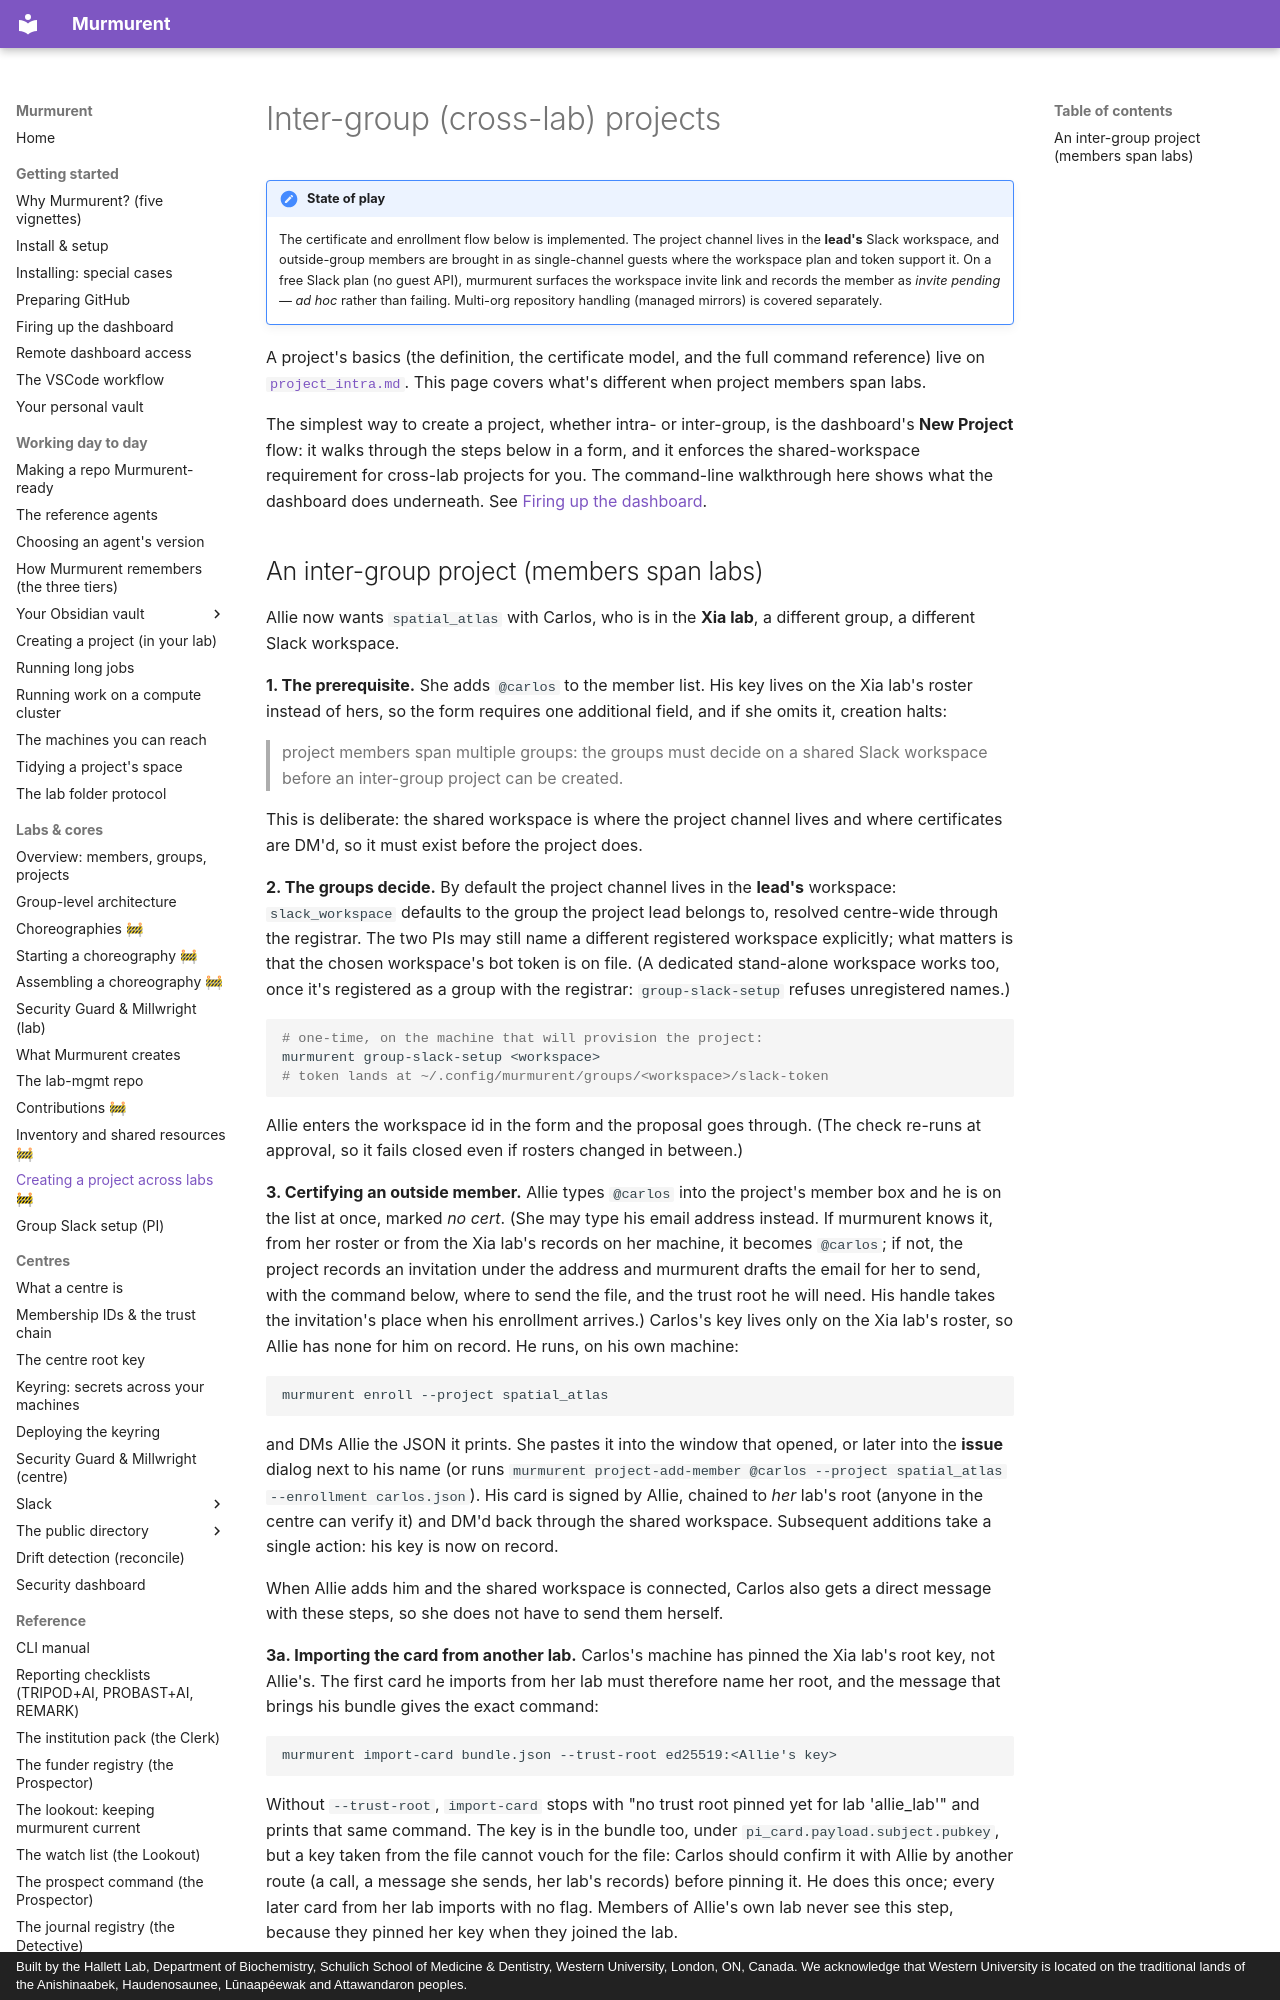

repository: hallettmiket/murmurent_dev · page: project_inter/index.html · generator: mkdocs · copyright: Built by the Hallett Lab, Department of Biochemistry, Schulich School of Medicine & Dentistry, Western University, London, ON, Canada. We acknowledge that Western University is located on the traditional lands of the Anishinaabek, Haudenosaunee, Lūnaapéewak and Attawandaron peoples.

# Inter-group (cross-lab) projects

!!! note "State of play"
    The certificate and enrollment flow below is implemented. The project
    channel lives in the **lead's** Slack workspace, and outside-group members
    are brought in as single-channel guests where the workspace plan and token
    support it. On a free Slack plan (no guest API), murmurent surfaces the
    workspace invite link and records the member as *invite pending — ad hoc*
    rather than failing. Multi-org repository handling (managed mirrors) is
    covered separately.

A project's basics (the definition, the certificate model, and the full
command reference) live on [`project_intra.md`](project_intra.md). This page
covers what's different when project members span labs.

The simplest way to create a project, whether intra- or inter-group, is the
dashboard's **New Project** flow: it walks through the steps below in a form,
and it enforces the shared-workspace requirement for cross-lab projects for
you. The command-line walkthrough here shows what the dashboard does
underneath. See [Firing up the dashboard](dashboard.md).
